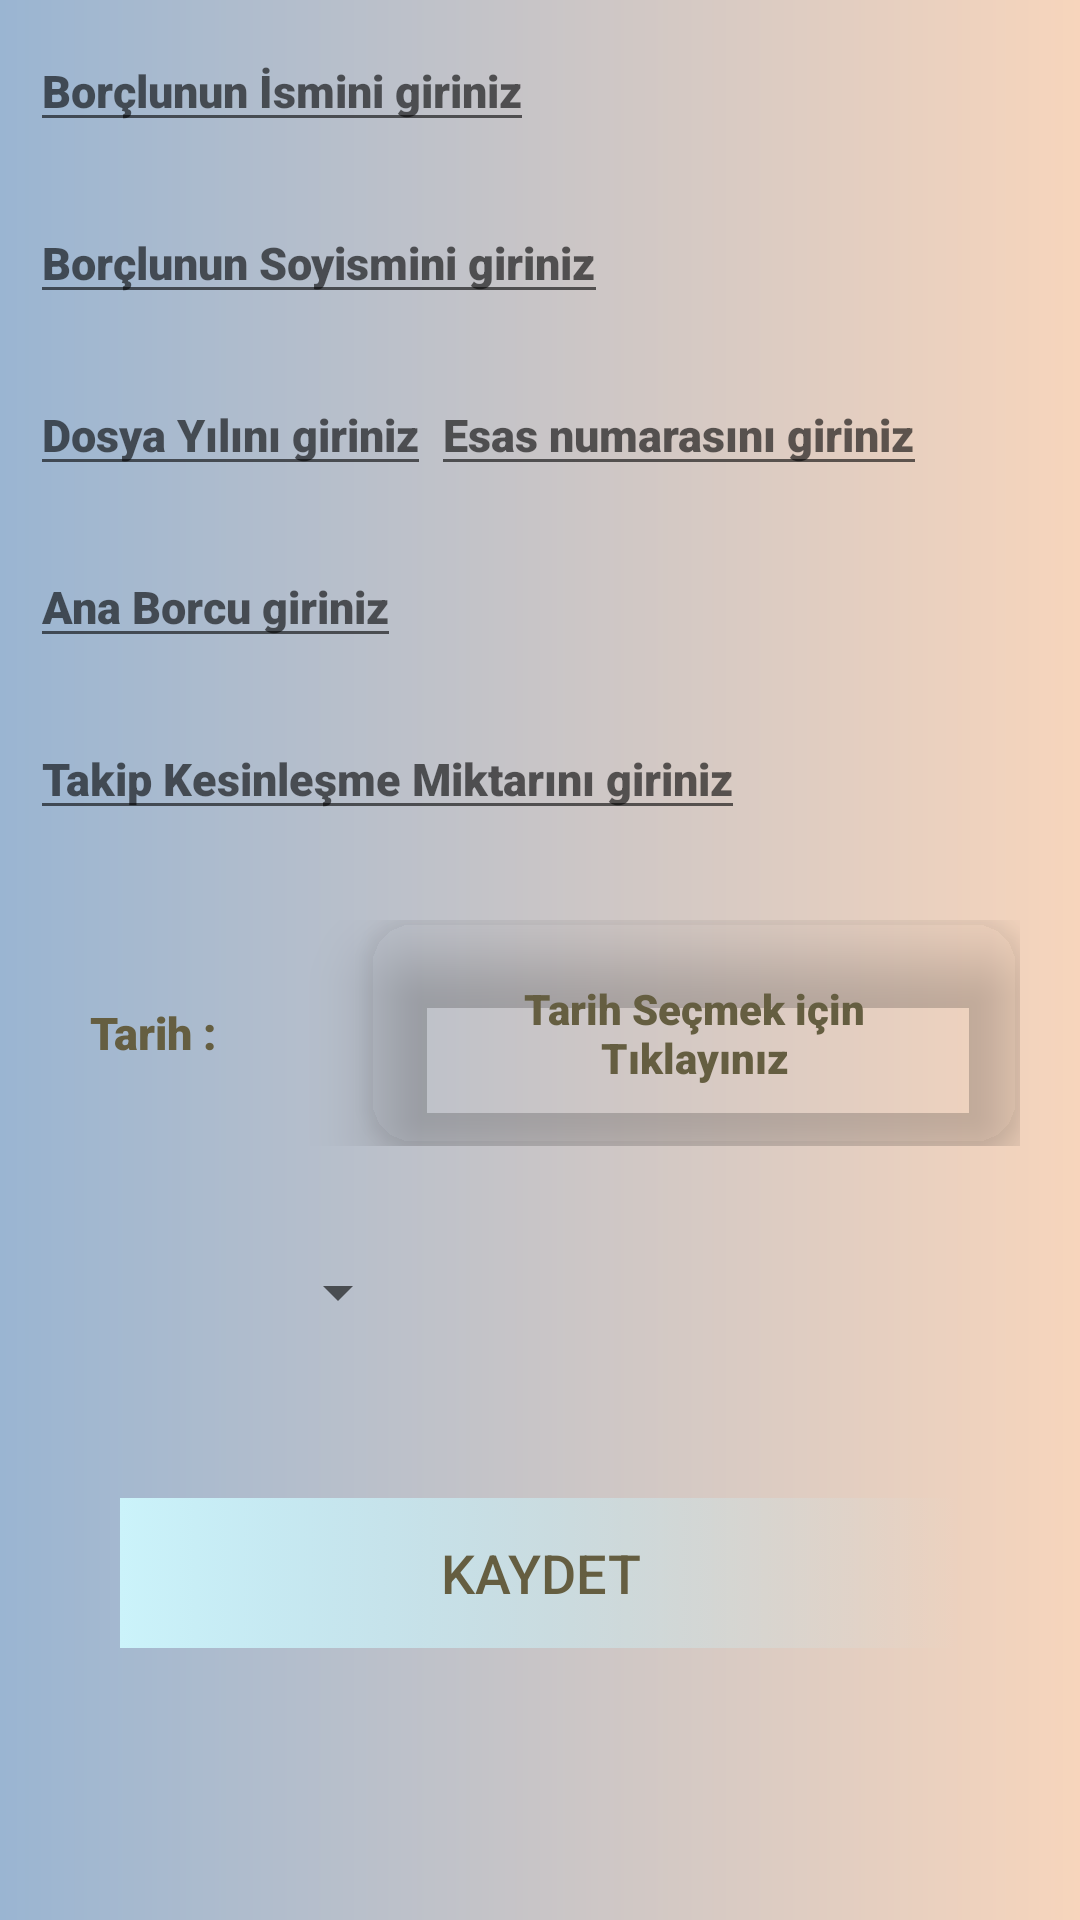

Write the Android layout XML for this screen, with the resource values it uses.
<!-- AndroidManifest.xml: application theme Theme.KatılımEvimIcraTakip -->
<!-- res/layout/fragment_create_payer.xml -->
<?xml version="1.0" encoding="utf-8"?>
<LinearLayout xmlns:android="http://schemas.android.com/apk/res/android"
    xmlns:tools="http://schemas.android.com/tools"
    android:layout_width="match_parent"
    xmlns:app="http://schemas.android.com/apk/res-auto"
    android:background="@drawable/bg1"
    android:orientation="vertical"
    android:layout_height="match_parent"
    tools:context=".view.CreatePayerFragment">

    <EditText
        android:textColor="@color/text_color"
        android:layout_margin="10dp"
        android:id="@+id/etName"
        android:fontFamily="sans-serif-black"
        android:textSize="15dp"
        android:hint="Borçlunun İsmini giriniz"
        android:layout_width="wrap_content"
        android:layout_height="wrap_content"/>

    <EditText
        android:textColor="@color/text_color"
        android:layout_margin="10dp"
        android:id="@+id/etSurname"
        android:fontFamily="sans-serif-black"
        android:textSize="15dp"
        android:hint="Borçlunun Soyismini giriniz"
        android:layout_width="wrap_content"
        android:layout_height="wrap_content"/>

    <LinearLayout
        android:layout_margin="10dp"
        android:layout_width="match_parent"
        android:layout_height="wrap_content">

        <EditText
            android:textColor="@color/text_color"
            android:id="@+id/etDocumentYear"
            android:inputType="number"
            android:fontFamily="sans-serif-black"
            android:textSize="15dp"
            android:hint="Dosya Yılını giriniz"
            android:layout_width="wrap_content"
            android:layout_height="wrap_content"/>
        <EditText
            android:textColor="@color/text_color"
            android:id="@+id/etDocumentNo"
            android:inputType="number"
            android:fontFamily="sans-serif-black"
            android:textSize="15dp"
            android:hint="Esas numarasını giriniz"
            android:layout_width="wrap_content"
            android:layout_height="wrap_content"/>
    </LinearLayout>

    <EditText
        android:layout_margin="10dp"
        android:textColor="@color/text_color"
        android:id="@+id/etCreatedMainDebt"
        android:inputType="number"
        android:fontFamily="sans-serif-black"
        android:textSize="15dp"
        android:hint="Ana Borcu giriniz"
        android:layout_width="wrap_content"
        android:layout_height="wrap_content"/>

    <EditText
        android:layout_margin="10dp"
        android:textColor="@color/text_color"
        android:id="@+id/etTrackingAmount"
        android:inputType="number"
        android:fontFamily="sans-serif-black"
        android:textSize="15dp"
        android:hint="Takip Kesinleşme Miktarını giriniz"
        android:layout_width="wrap_content"
        android:layout_height="wrap_content"/>

    <LinearLayout
        android:layout_margin="10dp"
        android:padding="10dp"
        android:layout_width="match_parent"
        android:layout_height="wrap_content">
        <TextView
            android:layout_width="wrap_content"
            android:layout_height="wrap_content"
            android:text="Tarih :"
            android:textColor="@color/text_color"
            android:padding="10dp"
            android:layout_gravity="center"
            android:textSize="15dp"
            android:fontFamily="sans-serif-black"/>
        <androidx.cardview.widget.CardView
            android:id="@+id/btnPickDate"
            android:padding="10dp"
            app:cardBackgroundColor="@color/card_color"
            android:layout_marginStart="40dp"
            android:layout_width="wrap_content"
            android:layout_height="wrap_content"
            android:layout_gravity="center"
            app:cardCornerRadius="15dp"
            app:cardElevation="12dp"
            android:visibility="visible">
            <LinearLayout
                android:padding="10dp"
                android:layout_width="match_parent"
                android:layout_height="match_parent">
                <TextView
                    android:padding="10dp"
                    android:fontFamily="sans-serif-black"
                    android:maxLines="2"
                    android:gravity="center"
                    android:text="Tarih Seçmek için Tıklayınız"
                    android:id="@+id/txtDate"
                    android:textColor="@color/text_color"
                    android:layout_width="match_parent"
                    android:layout_height="match_parent"
                    />
            </LinearLayout>
        </androidx.cardview.widget.CardView>

    </LinearLayout>

    <LinearLayout
        android:layout_margin="10dp"
        android:layout_width="match_parent"
        android:orientation="horizontal"
        android:layout_height="wrap_content">
        <Spinner
            android:layout_weight="1"
            android:padding="5dp"
            android:layout_gravity="center"
            android:id="@+id/documentTypeList"
            android:layout_width="wrap_content"
            android:layout_height="wrap_content"/>

        <EditText
            android:textColor="@color/text_color"
            android:layout_weight="1"
            android:visibility="invisible"
            android:layout_gravity="center"
            android:fontFamily="sans-serif-black"
            android:textSize="15dp"
            android:id="@+id/etDocumentType"
            android:hint="Takip Tipini Giriniz"
            android:layout_width="wrap_content"
            android:layout_height="wrap_content"/>

    </LinearLayout>

    <Button
        android:textColor="@color/text_color"
        android:textSize="18dp"
        android:background="@drawable/button"
        android:id="@+id/btnSave"
        android:text="Kaydet"
        android:layout_width="match_parent"
        android:layout_height="50dp"
        android:layout_margin="40dp"/>



</LinearLayout>
<!-- resources referenced by this layout -->
<resources>
  <color name="card_color" />
  <color name="text_color">#655E41</color>
  <!-- drawable bg1 (drawable) -->
  <?xml version="1.0" encoding="utf-8"?>
  <shape xmlns:android="http://schemas.android.com/apk/res/android">
      <gradient android:startColor="#9AB5D2"
          android:endColor="#F7D5BC"/>
  </shape>
  <!-- drawable button (drawable) -->
  <selector xmlns:android="http://schemas.android.com/apk/res/android">
      <item android:state_focused="true" android:state_pressed="false" android:drawable="@drawable/bg1" />
      <item android:state_focused="true" android:state_pressed="true" android:drawable="@drawable/bg1" />
      <item android:state_focused="false" android:state_pressed="true" android:drawable="@drawable/bg1" />
      <item android:state_focused="false" android:state_pressed="false" android:drawable="@drawable/bg2" />
  </selector>
  <style name="Theme.KatılımEvimIcraTakip" parent="Theme.MaterialComponents.DayNight.DarkActionBar.Bridge">
          
          <item name="colorPrimary">@color/purple_500</item>
  
          <item name="colorPrimaryVariant">@color/purple_700</item>
          <item name="colorOnPrimary">@color/white</item>
          
          <item name="colorSecondary">@color/teal_200</item>
          <item name="colorSecondaryVariant">@color/teal_700</item>
          <item name="colorOnSecondary">@color/text_color</item>
          
          <item name="android:statusBarColor" tools:targetApi="l">?attr/colorPrimaryVariant</item>
          
      </style>
  <!-- drawable bg2 (drawable) -->
  <?xml version="1.0" encoding="utf-8"?>
  <shape xmlns:android="http://schemas.android.com/apk/res/android">
      <gradient android:startColor="@color/baby_purple"
  
      android:endColor="@color/card_color"/>
  </shape>
  <color name="purple_500">#000000</color>
  <color name="purple_700">#000000</color>
  <color name="white">#FFFFFFFF</color>
  <color name="teal_200">#FF03DAC5</color>
  <color name="teal_700">#FF018786</color>
  <color name="baby_purple">#CBF3FA</color>
</resources>
